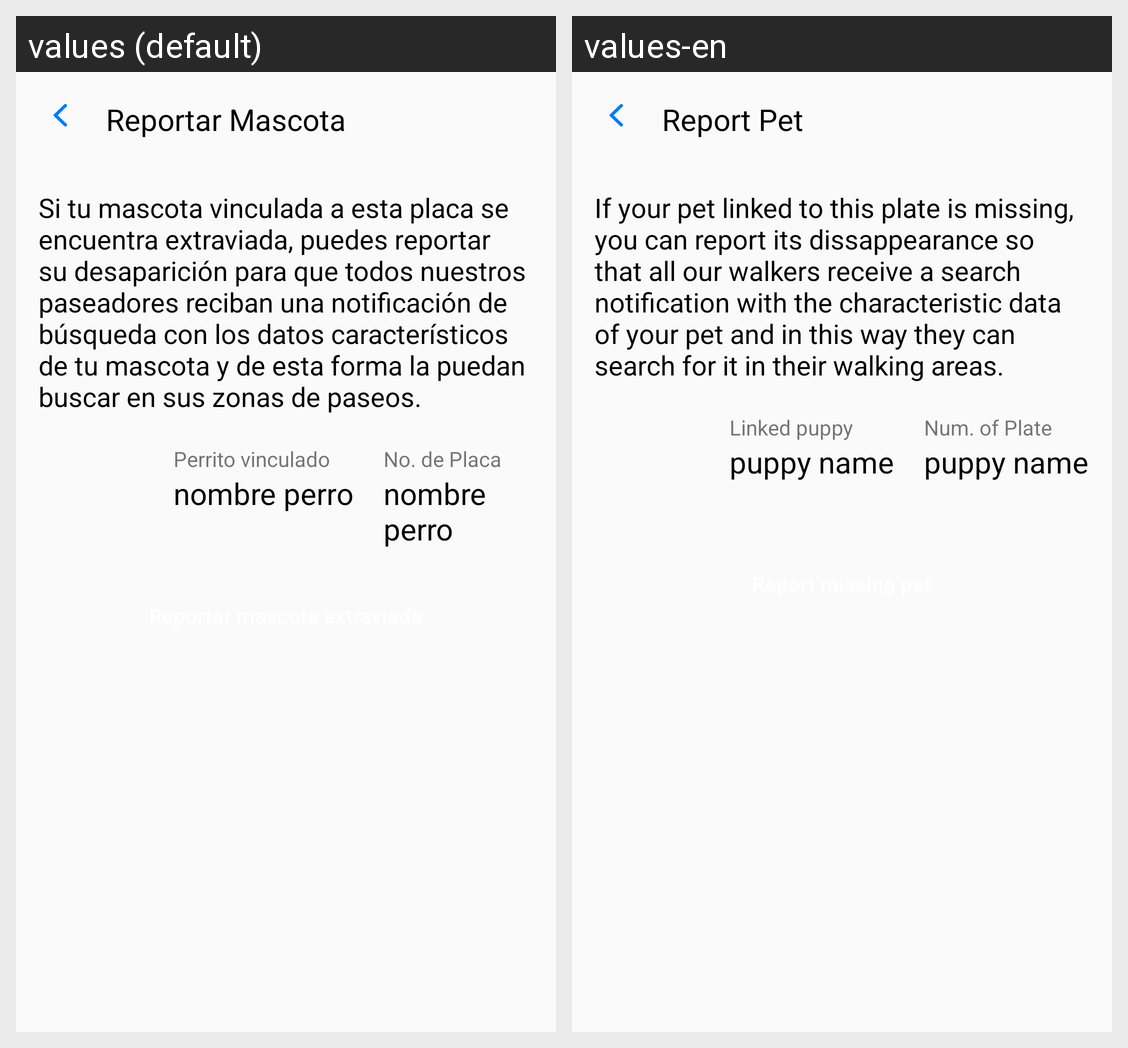

Here is an Android app screen in its default locale and in the app's own translations. Write out the translated-string differences for the strings that appear on this screen.
Android screen res/layout/fragment_reportado_.xml rendered under 2 locales, left to right: values (default), values-en. Device: Nexus 5 (rendered at 1080×1920; each locale shown at half size, 540×960, under a caption strip naming it); theme CustomActivityTheme.
Strings drawn on this screen, with the default value and each locale's value (text and hints the layout hard-codes, and strings that could not be matched under every locale, appear in the picture but are not listed):

Reportar_Mascota
  values: Reportar Mascota
  values-en: Report Pet

Si_tu_mascota_vinculada
  values: Si tu mascota vinculada a esta placa se encuentra extraviada, puedes reportar su desaparición para que todos nuestros paseadores reciban una notificación de búsqueda con los datos característicos de tu mascota y de esta forma la puedan buscar en sus zonas de paseos.
  values-en: If your pet linked to this plate is missing, you can report its dissappearance so that all our walkers receive a search notification with the characteristic data of your pet and in this way they can search for it in their walking areas.

Perrito_vinculado
  values: Perrito vinculado
  values-en: Linked puppy

Nombre_Perro
  values: nombre perro
  values-en: puppy name

No_placa
  values: No. de Placa
  values-en: Num. of Plate
